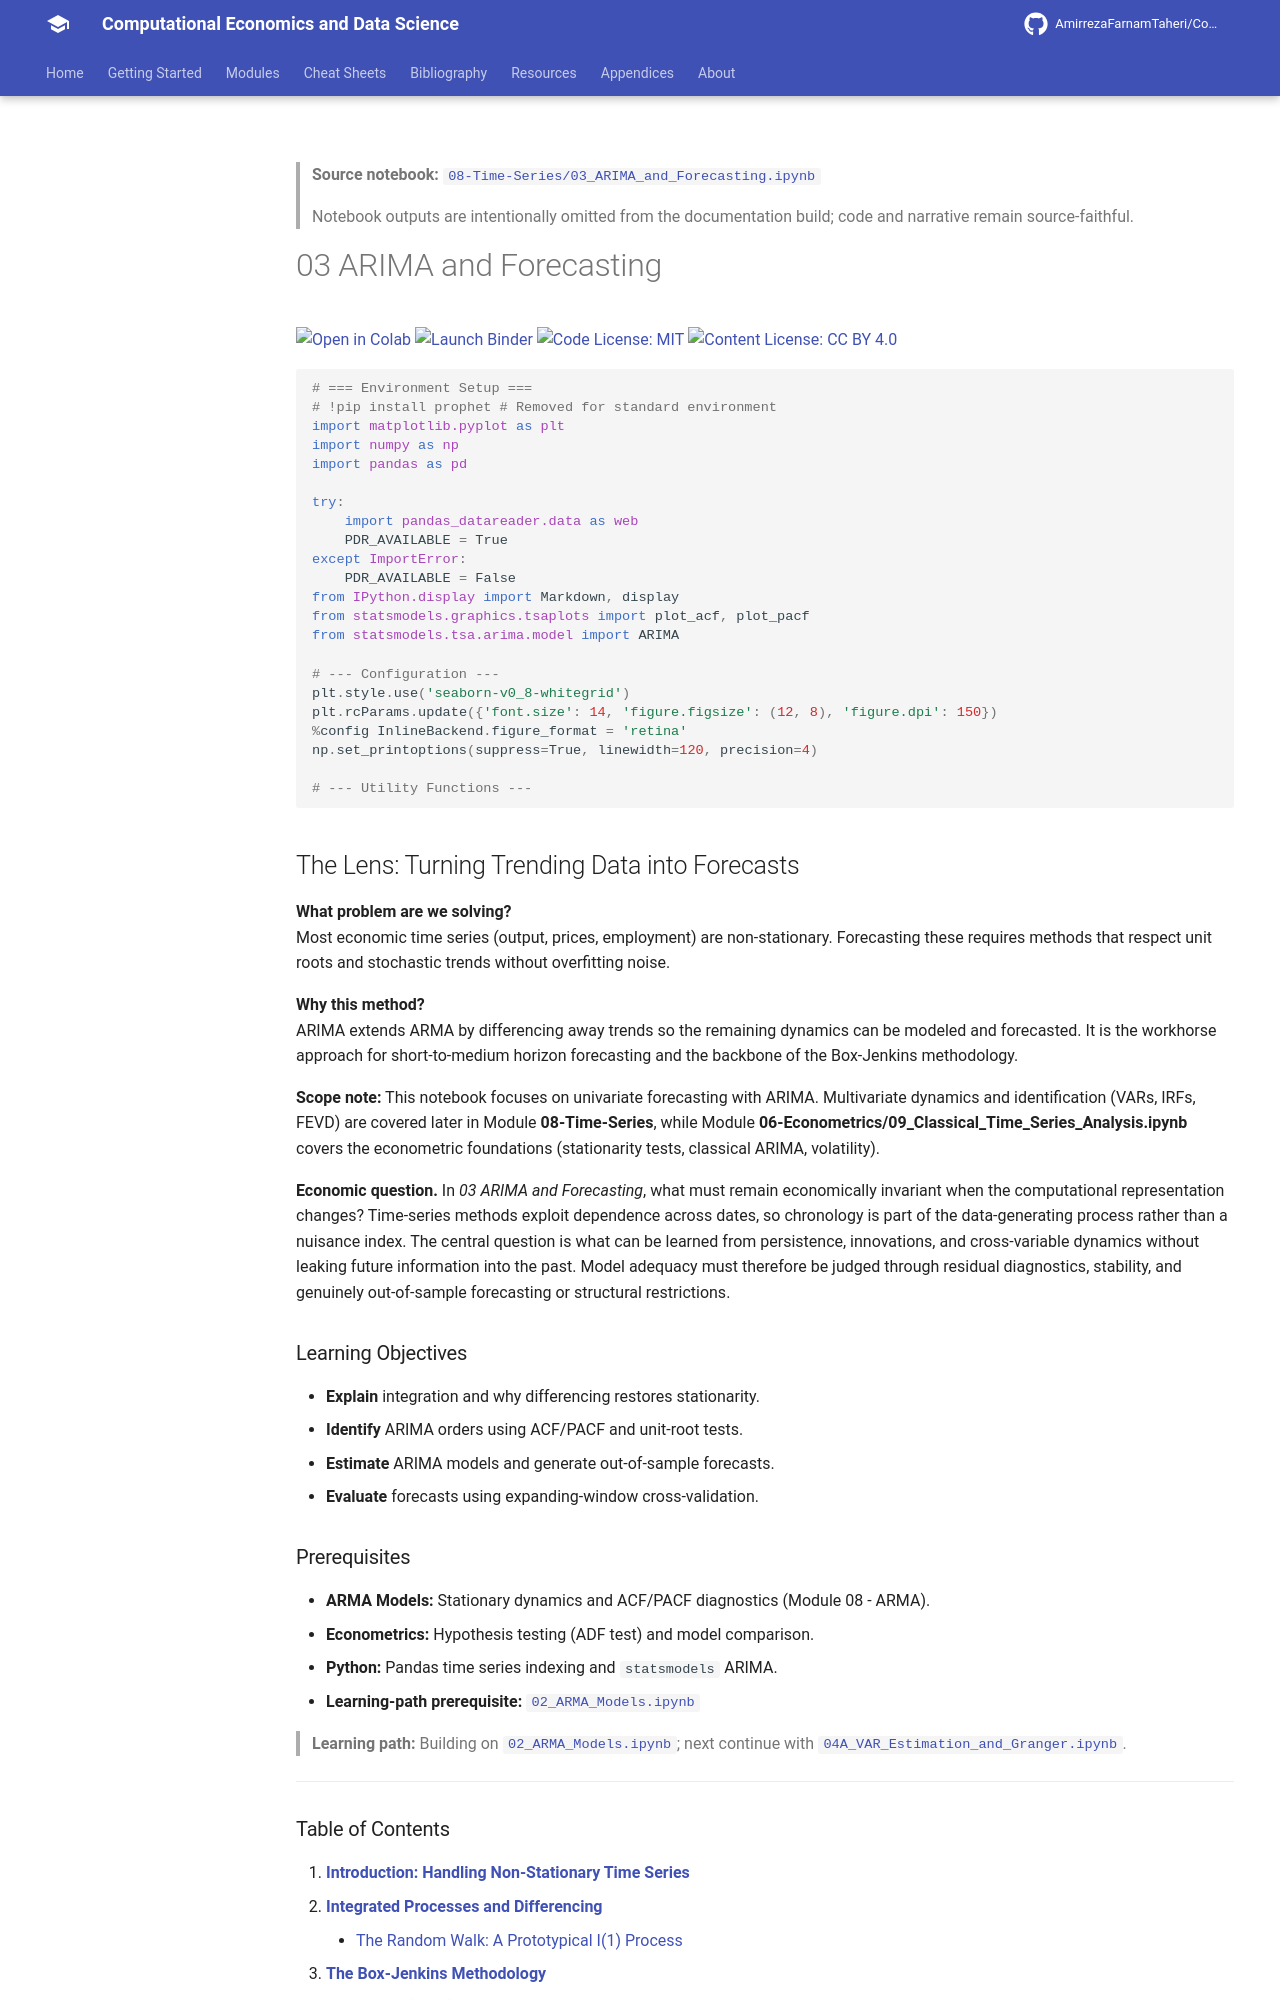

repository: AmirrezaFarnamTaheri/Computational-Economics-and-Data-Science · page: notebooks/08-Time-Series/03_ARIMA_and_Forecasting/index.html · generator: mkdocs

<!-- AUTO-GENERATED by scripts/notebooks_to_docs.py; edit the notebook source instead. -->

> **Source notebook:** [`08-Time-Series/03_ARIMA_and_Forecasting.ipynb`](https://github.com/AmirrezaFarnamTaheri/Computational-Economics-and-Data-Science/blob/main/08-Time-Series/03_ARIMA_and_Forecasting.ipynb)

> Notebook outputs are intentionally omitted from the documentation build; code and narrative remain source-faithful.

# 03 ARIMA and Forecasting

[![Open in Colab](https://colab.research.google.com/assets/colab-badge.svg)](https://colab.research.google.com/github/AmirrezaFarnamTaheri/Computational-Economics-and-Data-Science/blob/main/08-Time-Series/03_ARIMA_and_Forecasting.ipynb) [![Launch Binder](https://mybinder.org/badge_logo.svg)](https://mybinder.org/v2/gh/AmirrezaFarnamTaheri/Computational-Economics-and-Data-Science/main?filepath=08-Time-Series/03_ARIMA_and_Forecasting.ipynb) [![Code License: MIT](https://img.shields.io/badge/Code%20License-MIT-yellow.svg)](https://raw.githubusercontent.com/AmirrezaFarnamTaheri/Computational-Economics-and-Data-Science/main/LICENSE) [![Content License: CC BY 4.0](https://img.shields.io/badge/Content%20License-CC%20BY%204.0-blue.svg)](https://creativecommons.org/licenses/by/4.0/)

```python
# === Environment Setup ===
# !pip install prophet # Removed for standard environment
import matplotlib.pyplot as plt
import numpy as np
import pandas as pd

try:
    import pandas_datareader.data as web
    PDR_AVAILABLE = True
except ImportError:
    PDR_AVAILABLE = False
from IPython.display import Markdown, display
from statsmodels.graphics.tsaplots import plot_acf, plot_pacf
from statsmodels.tsa.arima.model import ARIMA

# --- Configuration ---
plt.style.use('seaborn-v0_8-whitegrid')
plt.rcParams.update({'font.size': 14, 'figure.figsize': (12, 8), 'figure.dpi': 150})
%config InlineBackend.figure_format = 'retina'
np.set_printoptions(suppress=True, linewidth=120, precision=4)

# --- Utility Functions ---
```

## The Lens: Turning Trending Data into Forecasts
**What problem are we solving?**  
Most economic time series (output, prices, employment) are non-stationary. Forecasting these requires methods that respect unit roots and stochastic trends without overfitting noise.

**Why this method?**  
ARIMA extends ARMA by differencing away trends so the remaining dynamics can be modeled and forecasted. It is the workhorse approach for short-to-medium horizon forecasting and the backbone of the Box-Jenkins methodology.

**Scope note:** This notebook focuses on univariate forecasting with ARIMA. Multivariate dynamics and identification (VARs, IRFs, FEVD) are covered later in Module **08-Time-Series**, while Module **06-Econometrics/09_Classical_Time_Series_Analysis.ipynb** covers the econometric foundations (stationarity tests, classical ARIMA, volatility).



**Economic question.** In *03 ARIMA and Forecasting*, what must remain economically invariant when the computational representation changes? Time-series methods exploit dependence across dates, so chronology is part of the data-generating process rather than a nuisance index. The central question is what can be learned from persistence, innovations, and cross-variable dynamics without leaking future information into the past. Model adequacy must therefore be judged through residual diagnostics, stability, and genuinely out-of-sample forecasting or structural restrictions.

### Learning Objectives
* **Explain** integration and why differencing restores stationarity.
* **Identify** ARIMA orders using ACF/PACF and unit-root tests.
* **Estimate** ARIMA models and generate out-of-sample forecasts.
* **Evaluate** forecasts using expanding-window cross-validation.

### Prerequisites
* **ARMA Models:** Stationary dynamics and ACF/PACF diagnostics (Module 08 - ARMA).
* **Econometrics:** Hypothesis testing (ADF test) and model comparison.
* **Python:** Pandas time series indexing and `statsmodels` ARIMA.
* **Learning-path prerequisite:** [`02_ARMA_Models.ipynb`](https://github.com/AmirrezaFarnamTaheri/Computational-Economics-and-Data-Science/blob/main/08-Time-Series/02_ARMA_Models.ipynb)

> **Learning path:** Building on [`02_ARMA_Models.ipynb`](https://github.com/AmirrezaFarnamTaheri/Computational-Economics-and-Data-Science/blob/main/08-Time-Series/02_ARMA_Models.ipynb); next continue with [`04A_VAR_Estimation_and_Granger.ipynb`](https://github.com/AmirrezaFarnamTaheri/Computational-Economics-and-Data-Science/blob/main/08-Time-Series/04A_VAR_Estimation_and_Granger.ipynb).

---
